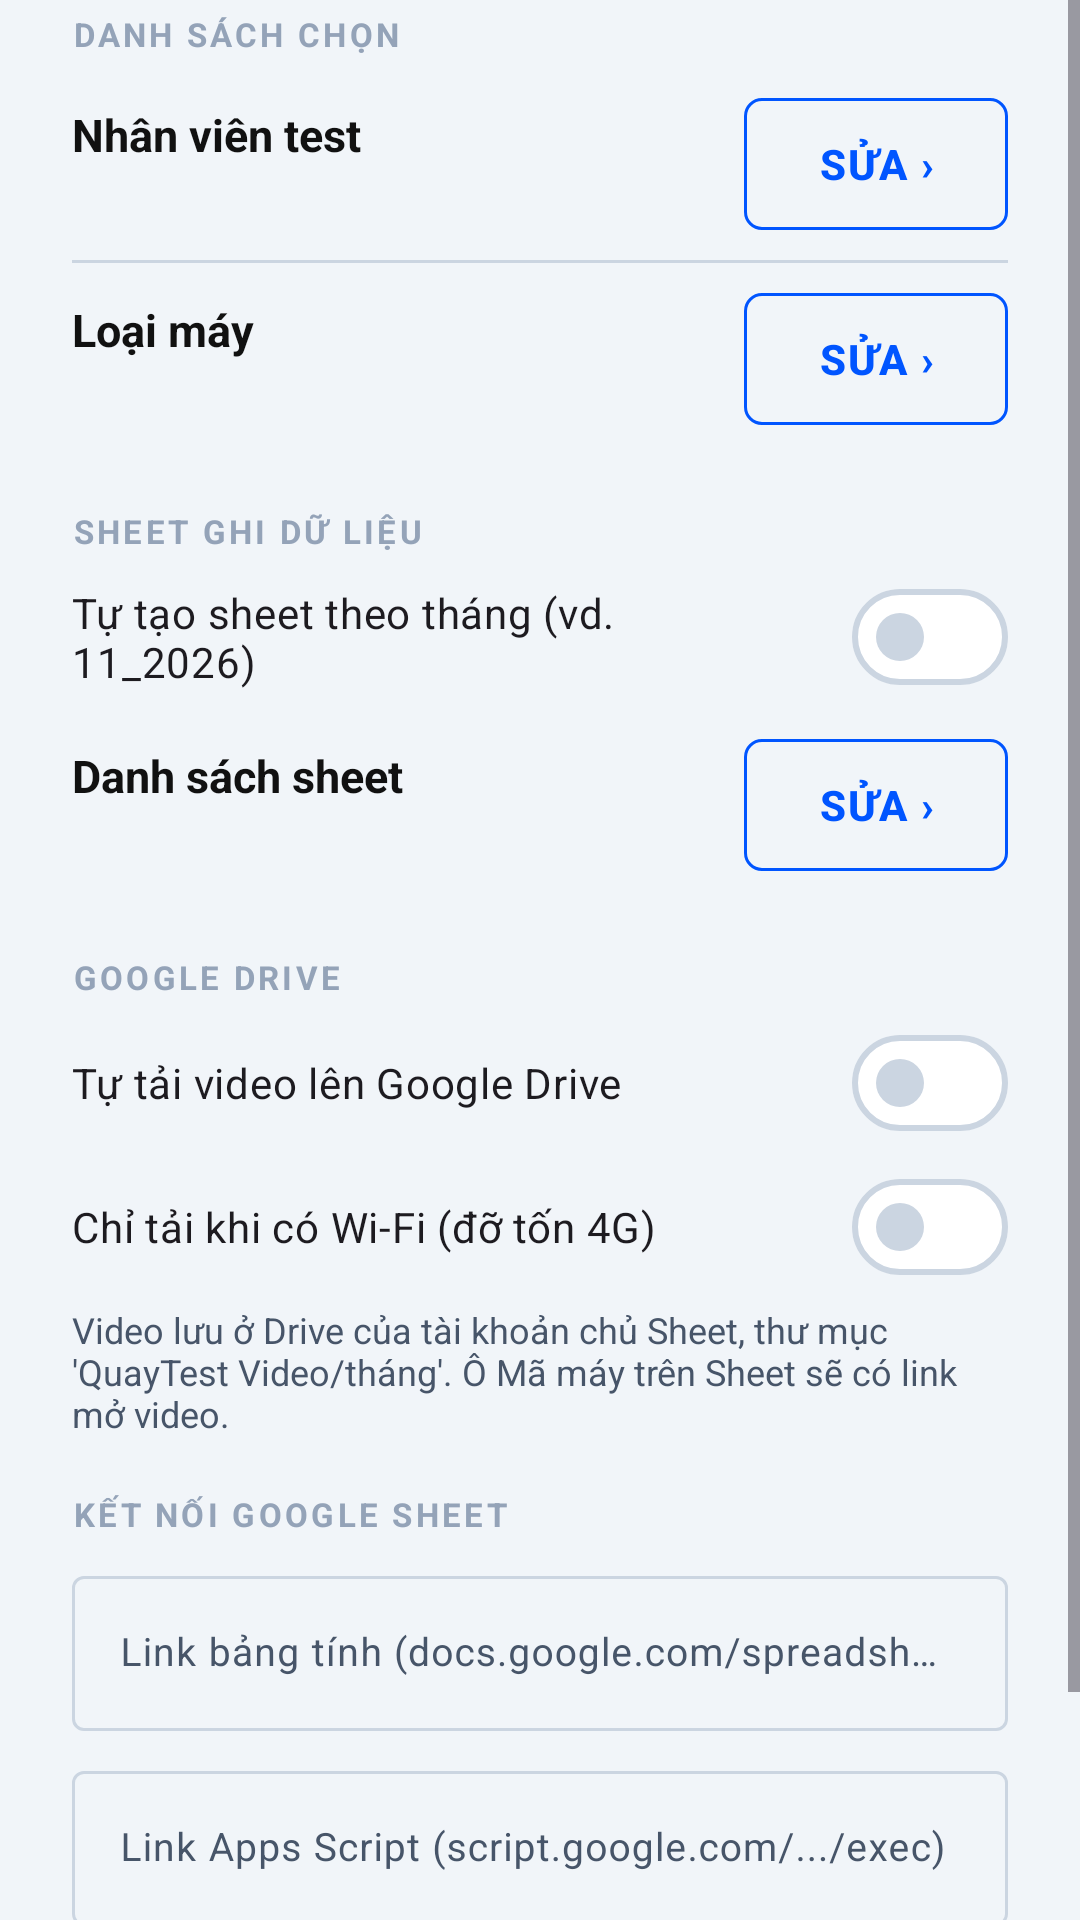

Android layout source for this screen:
<!-- AndroidManifest.xml: application theme AppTheme -->
<!-- res/layout/dialog_settings.xml -->
<?xml version="1.0" encoding="utf-8"?>
<ScrollView xmlns:android="http://schemas.android.com/apk/res/android"
    android:layout_width="match_parent"
    android:layout_height="wrap_content">

    <LinearLayout
        android:layout_width="match_parent"
        android:layout_height="wrap_content"
        android:orientation="vertical"
        android:paddingHorizontal="24dp"
        android:paddingTop="4dp">

        
        <TextView
            style="@style/TcSection"
            android:text="DANH SÁCH CHỌN" />

        
        <LinearLayout
            android:id="@+id/rowStaff"
            style="@style/TcSettingRow">
            <LinearLayout
                android:layout_width="0dp"
                android:layout_height="wrap_content"
                android:layout_weight="1"
                android:orientation="vertical">
                <TextView
                    android:id="@+id/tvStaffTitle"
                    style="@style/TcRowTitle"
                    android:text="Nhân viên test" />
                <TextView
                    android:id="@+id/tvStaffSum"
                    style="@style/TcRowSummary" />
            </LinearLayout>
            <com.google.android.material.button.MaterialButton
                android:id="@+id/btnEditStaff"
                style="@style/TcEditButton"
                android:text="SỬA ›" />
        </LinearLayout>

        <View style="@style/TcDivider" />

        
        <LinearLayout
            android:id="@+id/rowType"
            style="@style/TcSettingRow">
            <LinearLayout
                android:layout_width="0dp"
                android:layout_height="wrap_content"
                android:layout_weight="1"
                android:orientation="vertical">
                <TextView
                    android:id="@+id/tvTypeTitle"
                    style="@style/TcRowTitle"
                    android:text="Loại máy" />
                <TextView
                    android:id="@+id/tvTypeSum"
                    style="@style/TcRowSummary" />
            </LinearLayout>
            <com.google.android.material.button.MaterialButton
                android:id="@+id/btnEditType"
                style="@style/TcEditButton"
                android:text="SỬA ›" />
        </LinearLayout>

        
        <TextView
            style="@style/TcSection"
            android:layout_marginTop="18dp"
            android:text="SHEET GHI DỮ LIỆU" />

        <com.google.android.material.materialswitch.MaterialSwitch
            android:id="@+id/swAutoMonth"
            android:layout_width="match_parent"
            android:layout_height="wrap_content"
            android:text="Tự tạo sheet theo tháng (vd. 11_2026)"
            android:textSize="14sp" />

        
        <LinearLayout
            android:id="@+id/sheetManualBox"
            style="@style/TcSettingRow">
            <LinearLayout
                android:layout_width="0dp"
                android:layout_height="wrap_content"
                android:layout_weight="1"
                android:orientation="vertical">
                <TextView
                    android:id="@+id/tvSheetTitle"
                    style="@style/TcRowTitle"
                    android:text="Danh sách sheet" />
                <TextView
                    android:id="@+id/tvSheetSum"
                    style="@style/TcRowSummary" />
            </LinearLayout>
            <com.google.android.material.button.MaterialButton
                android:id="@+id/btnEditSheet"
                style="@style/TcEditButton"
                android:text="SỬA ›" />
        </LinearLayout>

        
        <TextView
            style="@style/TcSection"
            android:layout_marginTop="18dp"
            android:text="GOOGLE DRIVE" />

        <com.google.android.material.materialswitch.MaterialSwitch
            android:id="@+id/swDrive"
            android:layout_width="match_parent"
            android:layout_height="wrap_content"
            android:text="Tự tải video lên Google Drive"
            android:textSize="14sp" />

        <com.google.android.material.materialswitch.MaterialSwitch
            android:id="@+id/swDriveWifi"
            android:layout_width="match_parent"
            android:layout_height="wrap_content"
            android:text="Chỉ tải khi có Wi‑Fi (đỡ tốn 4G)"
            android:textSize="14sp" />

        <TextView
            android:id="@+id/tvDriveNote"
            android:layout_width="match_parent"
            android:layout_height="wrap_content"
            android:layout_marginTop="2dp"
            android:text="Video lưu ở Drive của tài khoản chủ Sheet, thư mục 'QuayTest Video/tháng'. Ô Mã máy trên Sheet sẽ có link mở video."
            android:textColor="@color/tc_text_2"
            android:textSize="12sp" />

        
        <TextView
            style="@style/TcSection"
            android:layout_marginTop="18dp"
            android:text="KẾT NỐI GOOGLE SHEET" />

        <com.google.android.material.textfield.TextInputLayout
            android:layout_width="match_parent"
            android:layout_height="wrap_content"
            android:layout_marginTop="4dp"
            android:hint="Link bảng tính (docs.google.com/spreadsheets/...)">
            <com.google.android.material.textfield.TextInputEditText
                android:id="@+id/etSheetLink"
                android:layout_width="match_parent"
                android:layout_height="wrap_content"
                android:inputType="textUri"
                android:maxLines="2"
                android:textSize="13sp" />
        </com.google.android.material.textfield.TextInputLayout>

        <com.google.android.material.textfield.TextInputLayout
            android:layout_width="match_parent"
            android:layout_height="wrap_content"
            android:layout_marginTop="8dp"
            android:hint="Link Apps Script (script.google.com/.../exec)">
            <com.google.android.material.textfield.TextInputEditText
                android:id="@+id/etScriptUrl"
                android:layout_width="match_parent"
                android:layout_height="wrap_content"
                android:inputType="textUri"
                android:maxLines="2"
                android:textSize="13sp" />
        </com.google.android.material.textfield.TextInputLayout>

        <LinearLayout
            android:layout_width="match_parent"
            android:layout_height="wrap_content"
            android:layout_marginTop="10dp"
            android:baselineAligned="false"
            android:orientation="horizontal">

            <com.google.android.material.button.MaterialButton
                android:id="@+id/btnTest"
                android:layout_width="0dp"
                android:layout_height="48dp"
                android:layout_marginEnd="4dp"
                android:layout_weight="1"
                android:backgroundTint="@color/tc_blue"
                android:text="THỬ KẾT NỐI"
                android:textSize="13sp" />

            <com.google.android.material.button.MaterialButton
                android:id="@+id/btnOpenSheet"
                android:layout_width="0dp"
                android:layout_height="48dp"
                android:layout_marginStart="4dp"
                android:layout_weight="1"
                android:backgroundTint="@color/tc_black"
                android:text="MỞ SHEET"
                android:textSize="13sp" />
        </LinearLayout>

        <TextView
            android:id="@+id/tvStatus"
            style="@style/TcData"
            android:layout_width="match_parent"
            android:layout_height="wrap_content"
            android:layout_marginTop="10dp"
            android:textColor="@color/tc_text_2"
            android:textSize="12sp" />
    </LinearLayout>
</ScrollView>
<!-- resources referenced by this layout -->
<resources>
  <color name="tc_black">#111111</color>
  <color name="tc_blue">#0055FF</color>
  <color name="tc_text_2">#475569</color>
  <style name="TcData">
          <item name="android:fontFamily">monospace</item>
      </style>
  <style name="TcDivider">
          <item name="android:layout_width">match_parent</item>
          <item name="android:layout_height">1dp</item>
          <item name="android:background">@color/tc_border</item>
      </style>
  <style name="TcRowSummary">
          <item name="android:layout_width">match_parent</item>
          <item name="android:layout_height">wrap_content</item>
          <item name="android:layout_marginTop">2dp</item>
          <item name="android:ellipsize">end</item>
          <item name="android:maxLines">2</item>
          <item name="android:textColor">@color/tc_text_2</item>
          <item name="android:textSize">13sp</item>
      </style>
  <style name="TcRowTitle">
          <item name="android:layout_width">wrap_content</item>
          <item name="android:layout_height">wrap_content</item>
          <item name="android:textColor">@color/tc_text</item>
          <item name="android:textSize">15sp</item>
          <item name="android:textStyle">bold</item>
      </style>
  <style name="TcSection">
          <item name="android:layout_width">wrap_content</item>
          <item name="android:layout_height">wrap_content</item>
          <item name="android:layout_marginBottom">4dp</item>
          <item name="android:letterSpacing">0.1</item>
          <item name="android:textColor">@color/tc_text_muted</item>
          <item name="android:textSize">11sp</item>
          <item name="android:textStyle">bold</item>
      </style>
  <style name="TcSettingRow">
          <item name="android:layout_width">match_parent</item>
          <item name="android:layout_height">wrap_content</item>
          <item name="android:minHeight">64dp</item>
          <item name="android:gravity">center_vertical</item>
          <item name="android:orientation">horizontal</item>
          <item name="android:paddingVertical">6dp</item>
          <item name="android:baselineAligned">false</item>
      </style>
  <color name="tc_border">#CBD5E1</color>
  <style name="TcShape">
          <item name="cornerFamily">rounded</item>
          <item name="cornerSize">6dp</item>
      </style>
  <color name="tc_text">#111111</color>
  <color name="tc_text_muted">#94A3B8</color>
  <color name="tc_dark_gray">#222222</color>
  <color name="tc_red">#FF3333</color>
  <color name="tc_card">#FFFFFF</color>
  <color name="tc_bg">#F1F5F9</color>
  <style name="TcShapeLg">
          <item name="cornerFamily">rounded</item>
          <item name="cornerSize">12dp</item>
      </style>
  <style name="TcActionBar" parent="ThemeOverlay.Material3.Dark.ActionBar">
          <item name="colorSurface">@color/tc_black</item>
          <item name="colorOnSurface">#FFFFFF</item>
          <item name="background">@color/tc_black</item>
      </style>
  <style name="TcActionBarStyle" parent="Widget.Material3.ActionBar.Solid">
          <item name="background">@color/tc_black</item>
          <item name="titleTextStyle">@style/TcActionBarTitle</item>
          <item name="subtitleTextStyle">@style/TcActionBarSubtitle</item>
      </style>
  <style name="TcDialog" parent="ThemeOverlay.Material3.MaterialAlertDialog">
          <item name="colorSurface">#FFFFFF</item>
          <item name="colorSurfaceContainerHigh">#FFFFFF</item>
          <item name="elevationOverlayEnabled">false</item>
          <item name="backgroundTint">#FFFFFF</item>
      </style>
  <style name="TcActionBarTitle" parent="TextAppearance.Material3.ActionBar.Title">
          <item name="android:textColor">#FFFFFF</item>
          <item name="android:textStyle">bold</item>
      </style>
  <style name="TcActionBarSubtitle" parent="TextAppearance.Material3.ActionBar.Subtitle">
          <item name="android:textColor">@color/tc_text_muted</item>
      </style>
</resources>
